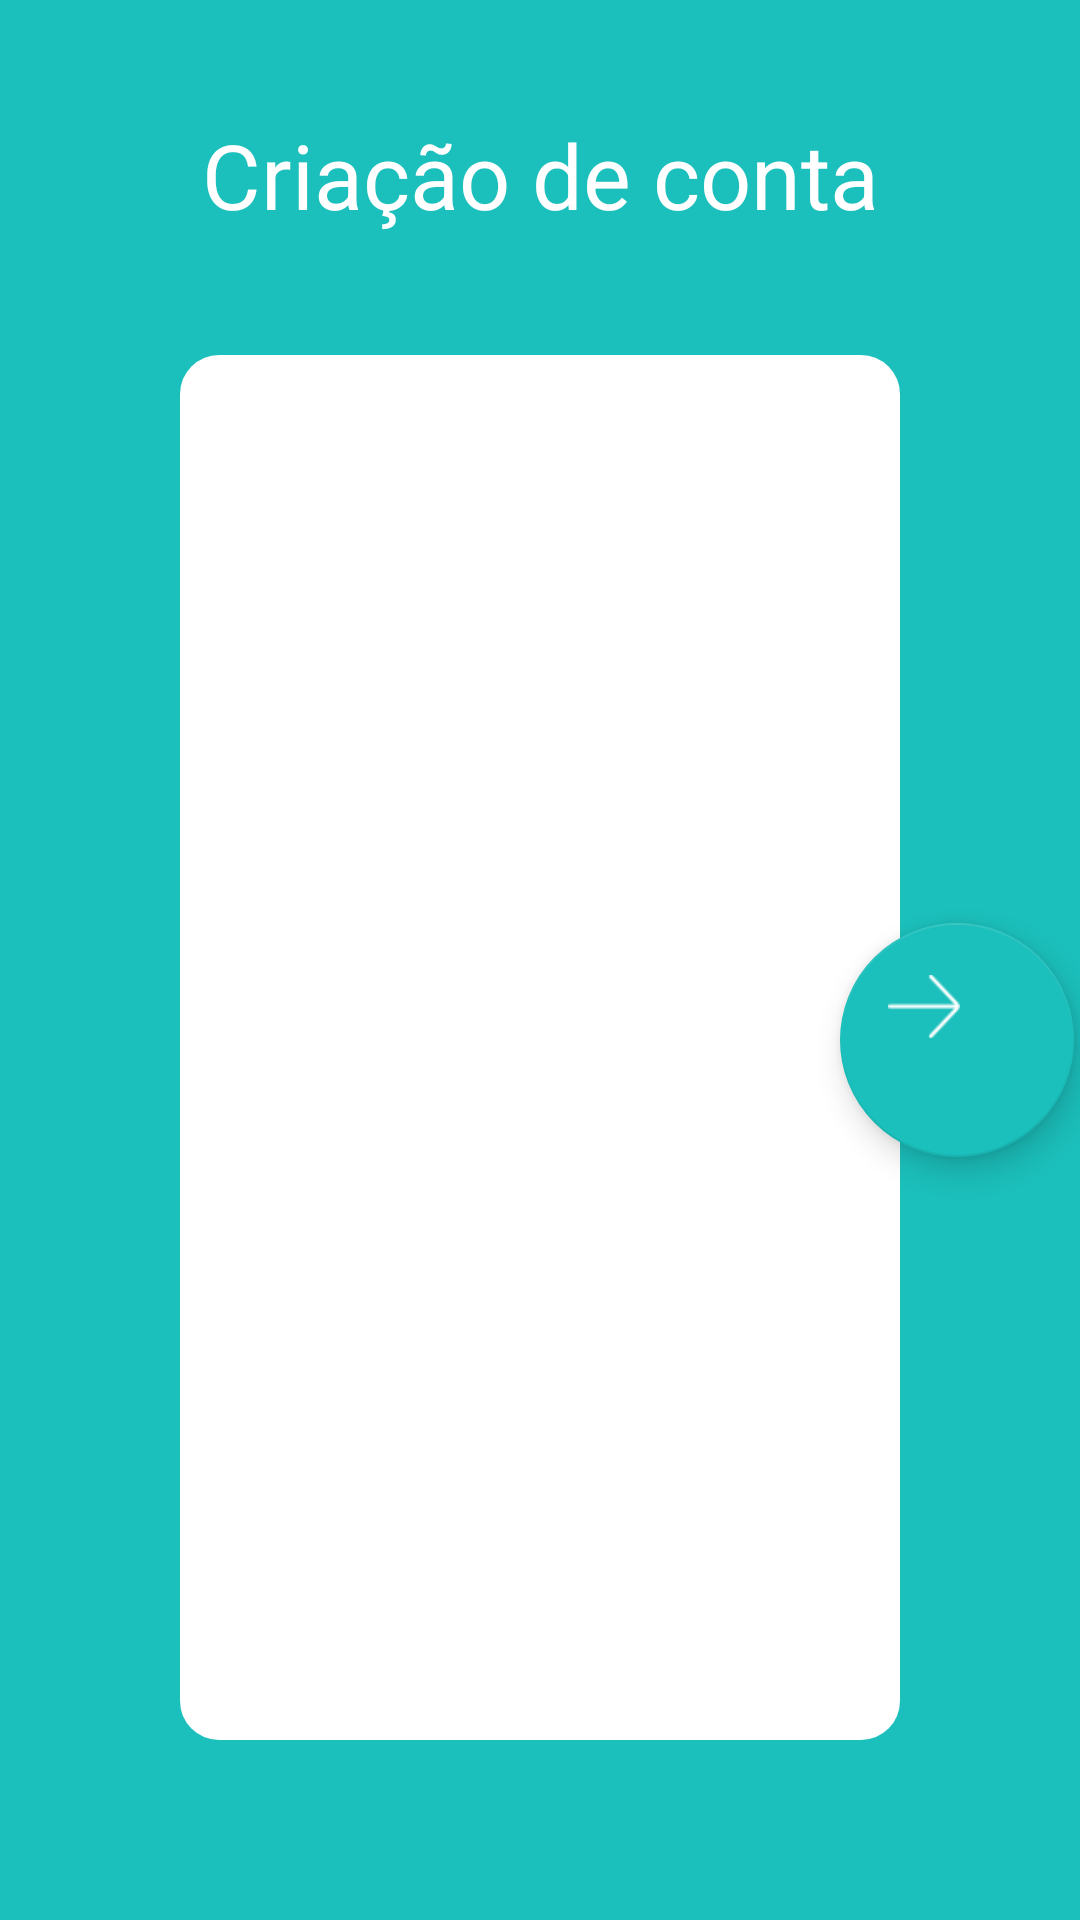

Produce the Android XML layout that renders to this screen, including the resource entries it uses.
<!-- AndroidManifest.xml: application theme Theme.AppCompat.Light.NoActionBar -->
<!-- res/layout/activity_create_account.xml -->
<?xml version="1.0" encoding="utf-8"?>
<android.support.constraint.ConstraintLayout xmlns:android="http://schemas.android.com/apk/res/android"
    xmlns:app="http://schemas.android.com/apk/res-auto"
    xmlns:tools="http://schemas.android.com/tools"
    android:id="@+id/main_content"
    android:layout_width="match_parent"
    android:layout_height="match_parent"
    android:background="@color/colorPrimary"
    android:fitsSystemWindows="true"
    tools:context="br.com.anestech.axreg_droid.activity.CreateAccountActivity">


    <TextView
        android:id="@+id/txt_title_account_create"
        android:layout_width="wrap_content"
        android:layout_height="wrap_content"
        android:layout_marginBottom="8dp"
        android:layout_marginEnd="8dp"
        android:layout_marginStart="8dp"
        android:layout_marginTop="38dp"
        android:text="@string/accoount_creation"
        android:textAlignment="center"
        android:textAppearance="@style/TextAppearance.AppCompat.Caption"
        android:textColor="@color/cardview_light_background"
        android:textSize="30sp"
        app:layout_constraintBottom_toBottomOf="parent"
        app:layout_constraintEnd_toEndOf="parent"
        app:layout_constraintStart_toStartOf="parent"
        app:layout_constraintTop_toTopOf="parent"
        app:layout_constraintVertical_bias="0.0" />

    <android.support.design.widget.FloatingActionButton
        android:id="@+id/btn_register_create_account"
        android:layout_width="78dp"
        android:layout_height="78dp"
        android:layout_marginBottom="8dp"
        android:layout_marginLeft="8dp"
        android:layout_marginStart="8dp"
        android:layout_marginTop="8dp"
        android:clickable="true"
        android:padding="30dp"
        app:backgroundTint="@color/colorPrimary"
        app:layout_constraintBottom_toBottomOf="parent"
        app:layout_constraintStart_toStartOf="@+id/guideline"
        app:layout_constraintTop_toTopOf="parent"
        app:layout_constraintVertical_bias="0.549"
        app:srcCompat="@drawable/next_arrow_icon" />

    
    
    
    
    
    
    
    
    
    
    
    

    <FrameLayout
        android:id="@+id/frameCreateAccount"
        android:layout_width="0dp"
        android:layout_height="0dp"
        android:layout_marginEnd="60dp"
        android:layout_marginLeft="60dp"
        android:layout_marginRight="60dp"
        android:layout_marginStart="60dp"
        android:layout_marginTop="40dp"
        android:layout_marginBottom="60dp"
        android:background="@drawable/background_frame"
        app:layout_constraintBottom_toBottomOf="parent"
        app:layout_constraintEnd_toEndOf="parent"
        app:layout_constraintHorizontal_bias="0.0"
        app:layout_constraintStart_toStartOf="parent"
        app:layout_constraintTop_toBottomOf="@id/txt_title_account_create">

    </FrameLayout>
    

    <android.support.constraint.Guideline
        android:id="@+id/guideline"
        android:layout_width="wrap_content"
        android:layout_height="wrap_content"
        android:orientation="vertical"
        app:layout_constraintEnd_toEndOf="parent"
        app:layout_constraintGuide_end="88dp"
        app:layout_constraintHorizontal_bias="0.5"
        app:layout_constraintStart_toStartOf="parent" />


</android.support.constraint.ConstraintLayout>
<!-- resources referenced by this layout -->
<resources>
  <color name="colorPrimary">#1bbfbb</color>
  <!-- drawable background_frame (drawable) -->
  <?xml version="1.0" encoding="utf-8"?>
  <shape xmlns:android="http://schemas.android.com/apk/res/android"
      android:shape="rectangle"
      >
  
      <corners
          android:radius="13dp"
          />
  
      <solid
          android:color="@color/cardview_light_background"
          />
  
      <stroke
          android:width="0dp"
          android:color="@android:color/background_dark"
          />
  </shape>
  <!-- drawable next_arrow_icon: png bitmap (drawable, 528 bytes) -->
  <string name="accoount_creation">Criação de conta</string>
</resources>
